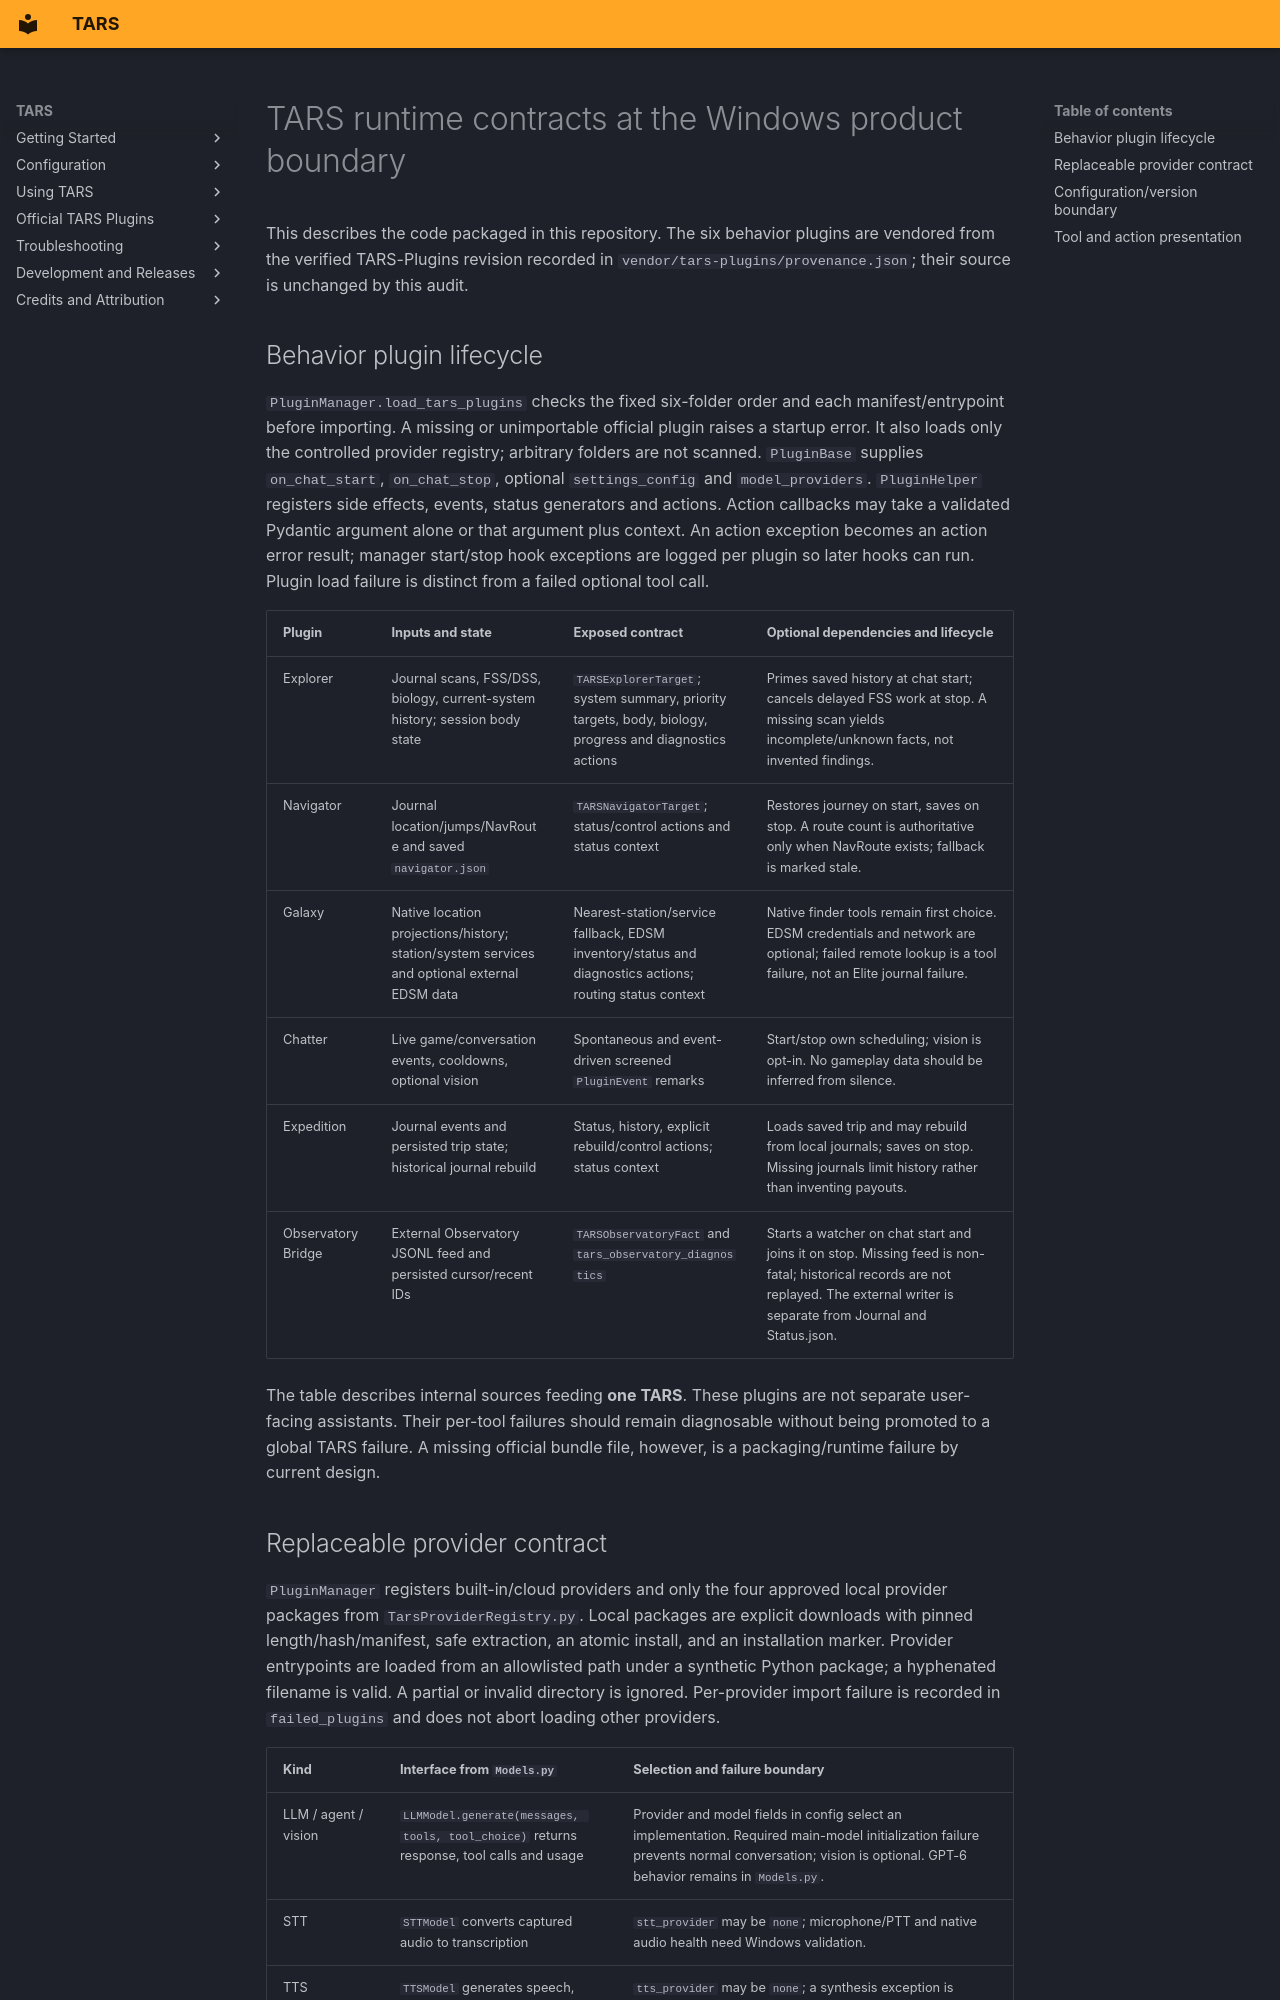

repository: rex688-png/TARS · page: runtime-contracts/index.html · generator: mkdocs

# TARS runtime contracts at the Windows product boundary

This describes the code packaged in this repository. The six behavior plugins
are vendored from the verified TARS-Plugins revision recorded in
`vendor/tars-plugins/provenance.json`; their source is unchanged by this audit.

## Behavior plugin lifecycle

`PluginManager.load_tars_plugins` checks the fixed six-folder order and each
manifest/entrypoint before importing. A missing or unimportable official plugin
raises a startup error. It also loads only the controlled provider registry;
arbitrary folders are not scanned. `PluginBase` supplies `on_chat_start`,
`on_chat_stop`, optional `settings_config` and `model_providers`.
`PluginHelper` registers side effects, events, status generators and actions.
Action callbacks may take a validated Pydantic argument alone or that argument
plus context. An action exception becomes an action error result; manager
start/stop hook exceptions are logged per plugin so later hooks can run. Plugin
load failure is distinct from a failed optional tool call.

| Plugin | Inputs and state | Exposed contract | Optional dependencies and lifecycle |
| --- | --- | --- | --- |
| Explorer | Journal scans, FSS/DSS, biology, current-system history; session body state | `TARSExplorerTarget`; system summary, priority targets, body, biology, progress and diagnostics actions | Primes saved history at chat start; cancels delayed FSS work at stop. A missing scan yields incomplete/unknown facts, not invented findings. |
| Navigator | Journal location/jumps/NavRoute and saved `navigator.json` | `TARSNavigatorTarget`; status/control actions and status context | Restores journey on start, saves on stop. A route count is authoritative only when NavRoute exists; fallback is marked stale. |
| Galaxy | Native location projections/history; station/system services and optional external EDSM data | Nearest-station/service fallback, EDSM inventory/status and diagnostics actions; routing status context | Native finder tools remain first choice. EDSM credentials and network are optional; failed remote lookup is a tool failure, not an Elite journal failure. |
| Chatter | Live game/conversation events, cooldowns, optional vision | Spontaneous and event-driven screened `PluginEvent` remarks | Start/stop own scheduling; vision is opt-in. No gameplay data should be inferred from silence. |
| Expedition | Journal events and persisted trip state; historical journal rebuild | Status, history, explicit rebuild/control actions; status context | Loads saved trip and may rebuild from local journals; saves on stop. Missing journals limit history rather than inventing payouts. |
| Observatory Bridge | External Observatory JSONL feed and persisted cursor/recent IDs | `TARSObservatoryFact` and `tars_observatory_diagnostics` | Starts a watcher on chat start and joins it on stop. Missing feed is non-fatal; historical records are not replayed. The external writer is separate from Journal and Status.json. |

The table describes internal sources feeding **one TARS**. These plugins are
not separate user-facing assistants. Their per-tool failures should remain
diagnosable without being promoted to a global TARS failure. A missing official
bundle file, however, is a packaging/runtime failure by current design.
